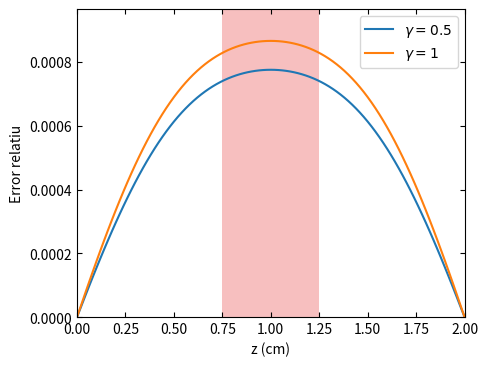
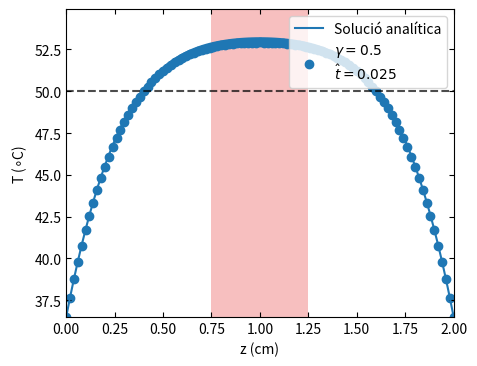
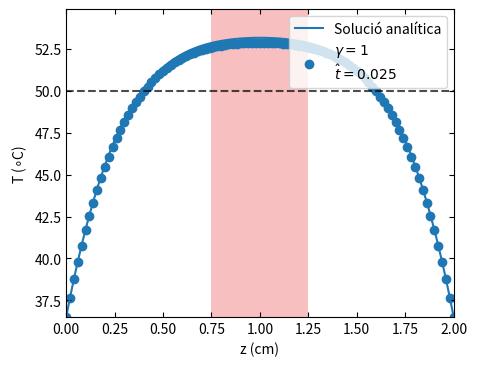

These figures' Python source, in order:
import numpy as np
import matplotlib.pyplot as plt

# Paràmetres inicials
n = 101  
X = np.linspace(0, 1, n) 
dx = 1 / (n - 1)  
t_a = 0.025  
gammas = [0.5, 1]  
T_0 = (0.02**2 * 944000) / (0.56)
solucions = []

# Iteració per gamma
for gamma in gammas:
    dt = gamma * dx**2
    m = int(t_a / dt) + 1                              
    T = np.zeros((n, m))                                
    T[:, 0] = 309.65 / T_0                              
    T[0, :] = 309.65 / T_0                              
    T[-1, :] = 309.65 / T_0                             
    
    for i in range(1, T.shape[1]):                      
        T_prev = T[:, i-1]                              
        T_nou_i = T_prev.copy()                         
        T_nou = T_prev.copy()                           

        error = 1e6                                     
        while error > 1e-6:                             
            for j in range(T.shape[0]):                 
                if j == 0 or j == n - 1:
                    T_nou[j] = 309.65 / T_0
                else:
                    T_nou[j] = (T_prev[j] + gamma * (T_nou_i[j + 1] + T_nou_i[j - 1]) + dt) / (1 + 2 * gamma)
    
            error = np.linalg.norm(T_nou - T_nou_i, ord=np.inf)  
            if error > 1e-6:
                T_nou_i = T_nou.copy()  
    
        T[:, i] = T_nou
    solucions.append((T[:, -1] * T_0, gamma))              


def T_tilda(t, z, T_c, N_terms=100):
    coef = 4 / (np.pi**3)
    summation = 0
    for n in range(N_terms):
        k = 2 * n + 1  
        term = (1 - np.exp(-(k**2) * (np.pi**2) * t)) / (k**3) * np.sin(k * np.pi * z)
        summation += term
    return T_c + coef * summation

# Calculem la solució analítica
t = 0.025  
z = np.linspace(0, 1, n)  
T_c = 309.65 / T_0  
N_terms = 1000  
T_exacte = [T_tilda(t, zi, T_c) * T_0 for zi in z]

# Error relatiu per gamma
fig, ax1 = plt.subplots(figsize=(5, 4))
ax1.tick_params(axis='x', which='both', top=True, labeltop=False, direction='in')  
ax1.tick_params(axis='y', which='both', right=True, labelright=False, direction='in')

for i, gamma in enumerate(gammas):
    temperatures = solucions[i][0]
    err_r = np.abs((temperatures - T_exacte) / T_exacte)
    ax1.plot(X*2, err_r, label=f"$\\gamma = {gamma}$")


ax1.set_xlabel("z (cm)")
ax1.set_ylabel("Error relatiu")
ax1.legend(loc="upper right")
ax1.set_xlim(0, 2)
ax1.set_ylim(min(err_r),max(err_r)+0.0001)
ax1.fill_betweenx([min(err_r),max(err_r)+0.0001], 0.75 , 1.25 , 
                     color='lightcoral', alpha=0.5, edgecolor='none')
plt.savefig('Erros_implCncpt_.png', bbox_inches='tight', dpi=300)


plt.show()
for i, gamma in enumerate(gammas):
    temperatures = np.array(solucions[i][0]) - 273.15  
    T_exacte_C = np.array(T_exacte) - 273.15  
    fig, ax = plt.subplots(figsize=(5, 4))
    
    ax.tick_params(axis='x', which='both', top=True, labeltop=False, direction='in')  
    ax.tick_params(axis='y', which='both', right=True, labelright=False, direction='in')
    
    ax.fill_betweenx([np.min(temperatures), np.max(temperatures)+2], 0.75 , 1.25 , 
                     color='lightcoral', alpha=0.5, edgecolor='none')
    
    ax.plot(X * 2, T_exacte_C, label='Solució analítica')
    ax.scatter(X * 2, temperatures, label=f"$\\gamma = {gamma}$\n$\\hat{{t}}=0.025$")
    ax.hlines(50,0,2, color='black', linestyles='dashed', alpha=0.7)
    ax.set_xlim(0,2)
    ax.set_ylim(np.min(temperatures), np.max(temperatures)+2)
    ax.set_xlabel("z (cm)")
    ax.set_ylabel(r"T "+'('+r'$\circ$'+'C)')
    ax.legend(loc="upper right")
    plt.savefig('Euler_implConcpt_' + str(gamma) + '.png', bbox_inches='tight', dpi=300)
    
    plt.show()
